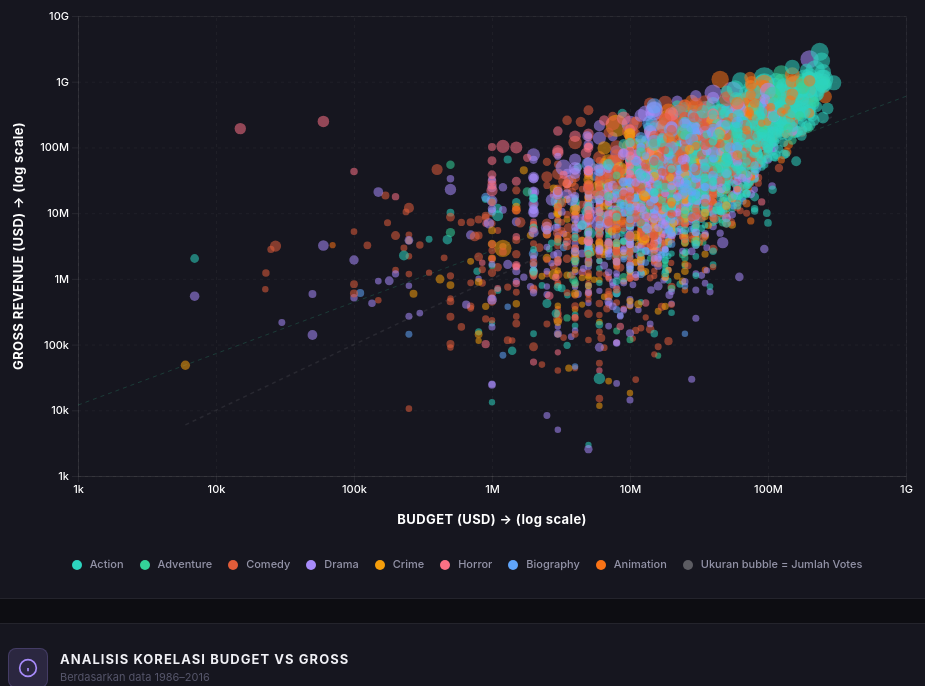
D3 v7 page, settled after 480 driven frames (8 s of simulated time); the page loaded 1 data file(s).


      // ═══════════════════════════════════════════════════════════════
      // CONFIGURATION
      // ═══════════════════════════════════════════════════════════════
      const GENRE_COLORS = {
        Comedy: "#e05c3a",
        Action: "#2dd4bf",
        Drama: "#a78bfa",
        Crime: "#f59e0b",
        Biography: "#60a5fa",
        Adventure: "#34d399",
        Animation: "#f97316",
        Horror: "#fb7185",
        Thriller: "#8b5cf6",
        Romance: "#ec4899",
        "Sci-Fi": "#06b6d4",
        Fantasy: "#d946ef",
      };

      let allData = [];
      let currentData = [];

      const MARGIN = { top: 20, right: 28, bottom: 60, left: 70 };

      function fmtMoney(v) {
        if (!v || isNaN(v) || v <= 0) return "N/A";
        if (v >= 1e9) return "$" + (v / 1e9).toFixed(2) + "B";
        if (v >= 1e6) return "$" + (v / 1e6).toFixed(1) + "M";
        if (v >= 1e3) return "$" + (v / 1e3).toFixed(0) + "K";
        return "$" + Math.round(v);
      }

      function calcROI(budget, gross) {
        if (!budget || budget <= 0 || !gross || gross <= 0) return null;
        return (gross - budget) / budget;
      }

      function calculateCorrelation(xArr, yArr) {
        const n = xArr.length;
        if (n < 3) return 0;
        const sumX = d3.sum(xArr),
          sumY = d3.sum(yArr);
        const sumXY = d3.sum(xArr.map((x, i) => x * yArr[i]));
        const sumX2 = d3.sum(xArr.map((x) => x * x));
        const sumY2 = d3.sum(yArr.map((y) => y * y));
        const numerator = n * sumXY - sumX * sumY;
        const denominator = Math.sqrt(
          (n * sumX2 - sumX * sumX) * (n * sumY2 - sumY * sumY),
        );
        return denominator === 0 ? 0 : numerator / denominator;
      }

      function truncate(str, n) {
        return str.length > n ? str.slice(0, n) + "…" : str;
      }

      // ═══════════════════════════════════════════════════════════════
      // LOAD DATA
      // ═══════════════════════════════════════════════════════════════
      d3.csv("../data/movies.csv")
        .then((raw) => {
          allData = raw
            .map((d) => ({
              name: d.name || "",
              genre: d.genre || "Other",
              year: +d.year || 0,
              budget: parseFloat(d.budget) || 0,
              gross: parseFloat(d.gross) || 0,
              score: parseFloat(d.score) || 0,
              votes: parseFloat(d.votes) || 0,
            }))
            .filter(
              (d) =>
                d.year >= 1980 &&
                d.name &&
                d.budget > 0 &&
                d.gross > 0 &&
                d.genre,
            );

          // Populate genre dropdown
          const genres = [...new Set(allData.map((d) => d.genre))]
            .filter(Boolean)
            .sort();
          const sel = document.getElementById("genre-select");
          genres.forEach((g) => {
            const opt = document.createElement("option");
            opt.value = g;
            opt.textContent = g;
            sel.appendChild(opt);
          });

          // Setup range slider labels
          const yearMin = document.getElementById("year-min");
          const yearMax = document.getElementById("year-max");
          const rangeLabel = document.getElementById("year-range-label");

          yearMin.addEventListener("input", () => {
            if (parseInt(yearMin.value) > parseInt(yearMax.value))
              yearMax.value = yearMin.value;
            rangeLabel.textContent = `${yearMin.value} - ${yearMax.value}`;
            applyFilters();
          });
          yearMax.addEventListener("input", () => {
            if (parseInt(yearMax.value) < parseInt(yearMin.value))
              yearMin.value = yearMax.value;
            rangeLabel.textContent = `${yearMin.value} - ${yearMax.value}`;
            applyFilters();
          });

          document.getElementById("loading").style.display = "none";
          document.getElementById("scatter-chart").style.display = "block";
          applyFilters();
        })
        .catch((err) => {
          document.getElementById("loading").innerHTML =
            `<div style="text-align:center;color:var(--accent)"><strong>Gagal memuat data</strong><br><small style="color:var(--text-muted)">${err.message}</small><br>Pastikan file data/movies.csv ada</div>`;
        });

      // ═══════════════════════════════════════════════════════════════
      // FILTERS
      // ═══════════════════════════════════════════════════════════════
      function applyFilters() {
        const genre = document.getElementById("genre-select").value;
        const yearMin =
          parseInt(document.getElementById("year-min").value) || 1986;
        const yearMax =
          parseInt(document.getElementById("year-max").value) || 2016;
        const budgetMin =
          parseFloat(document.getElementById("budget-filter").value) || 0;

        currentData = allData.filter((d) => {
          if (genre && d.genre !== genre) return false;
          if (d.year < yearMin || d.year > yearMax) return false;
          if (d.budget < budgetMin) return false;
          return true;
        });

        updateStats();
        updateInsights();
        renderChart();
      }

      function updateStats() {
        const total = currentData.length;
        document.getElementById("stat-total").textContent =
          total.toLocaleString("id-ID");

        if (total === 0) {
          document.getElementById("stat-avg-roi").textContent = "—";
          document.getElementById("stat-top-budget").textContent = "—";
          document.getElementById("stat-top-gross").textContent = "—";
          document.getElementById("stat-correlation").textContent = "—";
          return;
        }

        const roiValues = currentData
          .map((d) => calcROI(d.budget, d.gross))
          .filter((v) => v !== null);
        const avgROI = roiValues.length ? d3.mean(roiValues) : 0;
        document.getElementById("stat-avg-roi").textContent =
          avgROI.toFixed(2) + "x";

        const topBudget = d3.greatest(currentData, (d) => d.budget);
        const topGross = d3.greatest(currentData, (d) => d.gross);
        document.getElementById("stat-top-budget").textContent = topBudget
          ? fmtMoney(topBudget.budget)
          : "—";
        document.getElementById("stat-top-budget-name").textContent = topBudget
          ? truncate(topBudget.name, 20)
          : "—";
        document.getElementById("stat-top-gross").textContent = topGross
          ? fmtMoney(topGross.gross)
          : "—";
        document.getElementById("stat-top-gross-name").textContent = topGross
          ? truncate(topGross.name, 20)
          : "—";

        const corr = calculateCorrelation(
          currentData.map((d) => Math.log(d.budget)),
          currentData.map((d) => Math.log(d.gross)),
        );
        document.getElementById("stat-correlation").textContent =
          corr.toFixed(3);
      }

      function updateInsights() {
        const total = currentData.length;
        if (total === 0) return;

        const corr = calculateCorrelation(
          currentData.map((d) => Math.log(d.budget)),
          currentData.map((d) => Math.log(d.gross)),
        );
        const strength = Math.abs(corr);
        let interpretation = "";
        if (strength > 0.5) interpretation = "KUAT";
        else if (strength > 0.3) interpretation = "SEDANG";
        else if (strength > 0.1) interpretation = "LEMAH";
        else interpretation = "SANGAT LEMAH";

        const avgROI =
          d3.mean(
            currentData
              .map((d) => calcROI(d.budget, d.gross))
              .filter((v) => v !== null),
          ) || 0;

        // Genre dengan ROI tertinggi
        const roiByGenre = {};
        currentData.forEach((d) => {
          const roi = calcROI(d.budget, d.gross);
          if (roi !== null) {
            if (!roiByGenre[d.genre]) roiByGenre[d.genre] = [];
            roiByGenre[d.genre].push(roi);
          }
        });
        let bestGenre = { name: "—", roi: 0 };
        for (const [genre, rois] of Object.entries(roiByGenre)) {
          const medianRoi = d3.median(rois);
          if (medianRoi > bestGenre.roi) {
            bestGenre = { name: genre, roi: medianRoi };
          }
        }

        // Hidden gems count
        const hiddenGems = currentData.filter(
          (d) => d.score >= 8.0 && d.budget < 10000000,
        ).length;

        const grid = document.getElementById("insights-grid");
        grid.innerHTML = `
        <div class="insight-card">
            <div class="ic-num">${corr.toFixed(3)}</div>
            <div class="ic-label">Koefisien Korelasi (r)</div>
            <div class="ic-desc">Hubungan ${interpretation} dan ${corr > 0 ? "positif" : "negatif"} antara budget dan gross revenue.</div>
        </div>
        <div class="insight-card">
            <div class="ic-num">${avgROI.toFixed(2)}x</div>
            <div class="ic-label">Rata-rata ROI</div>
            <div class="ic-desc">Return on Investment rata-rata dari ${total.toLocaleString("id-ID")} film dalam filter aktif.</div>
        </div>
        <div class="insight-card">
            <div class="ic-num">${bestGenre.name}</div>
            <div class="ic-label">Genre dengan ROI Tertinggi</div>
            <div class="ic-desc">Median ROI ${bestGenre.roi.toFixed(2)}x — genre ini paling efisien secara finansial.</div>
        </div>
        <div class="insight-card">
            <div class="ic-num">${hiddenGems}</div>
            <div class="ic-label">Hidden Gems</div>
            <div class="ic-desc">Film dengan skor ≥ 8.0 namun budget < $10M — kualitas tinggi dengan biaya rendah.</div>
        </div>
    `;
      }

      // ═══════════════════════════════════════════════════════════════
      // RENDER CHART
      // ═══════════════════════════════════════════════════════════════
      function renderChart() {
        const container = document.getElementById("scatter-chart");
        const width = Math.max(700, container.parentElement.clientWidth - 40);
        const height = 540;
        container.setAttribute("width", width);
        container.setAttribute("height", height);
        container.innerHTML = "";

        if (currentData.length === 0) {
          container.innerHTML = `<text x="${width / 2}" y="${height / 2}" text-anchor="middle" fill="var(--text-muted)" font-size="14">Tidak ada data dengan filter yang dipilih</text>`;
          return;
        }

        const innerW = width - MARGIN.left - MARGIN.right;
        const innerH = height - MARGIN.top - MARGIN.bottom;
        const svg = d3
          .select("#scatter-chart")
          .append("g")
          .attr("transform", `translate(${MARGIN.left},${MARGIN.top})`);

        // Scales
        const budgetMin = d3.min(currentData, (d) => d.budget);
        const budgetMax = d3.max(currentData, (d) => d.budget);
        const grossMin = d3.min(currentData, (d) => d.gross);
        const grossMax = d3.max(currentData, (d) => d.gross);

        const xScale = d3
          .scaleLog()
          .domain([budgetMin, budgetMax])
          .range([0, innerW])
          .nice();
        const yScale = d3
          .scaleLog()
          .domain([grossMin, grossMax])
          .range([innerH, 0])
          .nice();

        const minVotes = d3.min(currentData, (d) => d.votes) || 1;
        const maxVotes = d3.max(currentData, (d) => d.votes) || 1;
        const rScale = d3
          .scaleSqrt()
          .domain([minVotes, maxVotes])
          .range([3, 12]);

        // Grid
        svg
          .append("g")
          .attr("class", "grid")
          .call(d3.axisLeft(yScale).ticks(6).tickSize(-innerW).tickFormat(""))
          .selectAll(".domain, .tick line")
          .attr("stroke", "rgba(255,255,255,.05)");
        svg
          .append("g")
          .attr("class", "grid")
          .attr("transform", `translate(0,${innerH})`)
          .call(d3.axisBottom(xScale).ticks(6).tickSize(-innerH).tickFormat(""))
          .selectAll(".domain, .tick line")
          .attr("stroke", "rgba(255,255,255,.05)");

        // Diagonal line (budget = gross)
        const diagStart = Math.max(budgetMin, grossMin);
        const diagEnd = Math.min(budgetMax, grossMax);
        if (diagEnd > diagStart) {
          svg
            .append("line")
            .attr("x1", xScale(diagStart))
            .attr("y1", yScale(diagStart))
            .attr("x2", xScale(diagEnd))
            .attr("y2", yScale(diagEnd))
            .attr("stroke", "rgba(255,255,255,0.08)")
            .attr("stroke-dasharray", "4,4")
            .attr("stroke-width", 1.5);
        }

        // ROI 200% line
        svg
          .append("line")
          .attr("x1", 0)
          .attr("y1", yScale(budgetMin * 2))
          .attr("x2", innerW)
          .attr("y2", yScale(budgetMax * 2))
          .attr("stroke", "rgba(52,211,153,0.2)")
          .attr("stroke-dasharray", "4,4")
          .attr("stroke-width", 1);

        // ============================================================
        // SUMBU X — dengan label putih dan jarak longgar
        // ============================================================
        svg
          .append("g")
          .attr("class", "axis")
          .attr("transform", `translate(0,${innerH})`)
          .call(
            d3
              .axisBottom(xScale)
              .ticks(6) // ← maksimal 6 label agar tidak padat
              .tickFormat(d3.format("~s")),
          )
          .selectAll("text")
          .attr("fill", "#ffffff")
          .attr("font-size", "11px")
          .attr("font-weight", "500");

        // ============================================================
        // SUMBU Y — dengan label putih dan jarak longgar
        // ============================================================
        svg
          .append("g")
          .attr("class", "axis")
          .call(
            d3
              .axisLeft(yScale)
              .ticks(6) // ← maksimal 6 label agar tidak padat
              .tickFormat(d3.format("~s")),
          )
          .selectAll("text")
          .attr("fill", "#ffffff")
          .attr("font-size", "11px")
          .attr("font-weight", "500");

        // ============================================================
        // LABEL SUMBU X — putih, lebih besar, lebih jelas
        // ============================================================
        svg
          .append("text")
          .attr("class", "x-axis-label")
          .attr("x", innerW / 2)
          .attr("y", innerH + 48)
          .attr("text-anchor", "middle")
          .attr("fill", "#ffffff")
          .attr("font-size", 13)
          .attr("font-weight", 700)
          .attr("letter-spacing", "0.03em")
          .text("BUDGET (USD) → (log scale)");

        // ============================================================
        // LABEL SUMBU Y — putih, lebih besar, lebih jelas
        // ============================================================
        svg
          .append("text")
          .attr("class", "y-axis-label")
          .attr("transform", "rotate(-90)")
          .attr("x", -innerH / 2)
          .attr("y", -55)
          .attr("text-anchor", "middle")
          .attr("fill", "#ffffff")
          .attr("font-size", 13)
          .attr("font-weight", 700)
          .attr("letter-spacing", "0.03em")
          .text("GROSS REVENUE (USD) → (log scale)");

        // Points (titik-titik scatter)
        const tooltip = d3.select("#tooltip");
        svg
          .selectAll(".dot")
          .data(currentData)
          .enter()
          .append("circle")
          .attr("cx", (d) => xScale(d.budget))
          .attr("cy", (d) => yScale(d.gross))
          .attr("r", (d) => rScale(d.votes))
          .attr("fill", (d) => GENRE_COLORS[d.genre] || "#888")
          .attr("fill-opacity", 0.55)
          .attr("stroke", "none")
          .on("mouseenter", function (event, d) {
            d3.select(this)
              .attr("stroke", "#fff")
              .attr("stroke-width", 2)
              .attr("fill-opacity", 0.9);
            const roi = calcROI(d.budget, d.gross);
            tooltip.html(`
                <div style="display: flex; justify-content: space-between; margin-bottom: 6px;">
                    <span style="font-weight: 700;">${d.name}</span>
                    <span style="color: #a78bfa; font-weight: 700;">⭐ ${d.score.toFixed(1)}</span>
                </div>
                <div class="tt-row"><span style="color: var(--text-muted);">📅 Tahun / 🎭 Genre</span><span>${d.year} · ${d.genre}</span></div>
                <div class="tt-row"><span style="color: var(--text-muted);">💰 Budget</span><span style="color: #f59e0b;">${fmtMoney(d.budget)}</span></div>
                <div class="tt-row"><span style="color: var(--text-muted);">📈 Gross</span><span style="color: #2dd4bf;">${fmtMoney(d.gross)}</span></div>
                <div class="tt-row"><span style="color: var(--text-muted);">📊 ROI</span><span style="color: #34d399; font-weight: 700;">${roi !== null ? roi.toFixed(2) + "x" : "—"}</span></div>
                <div class="tt-row"><span style="color: var(--text-muted);">🗳 Votes</span><span>${d.votes.toLocaleString("id-ID")}</span></div>
            `);
            tooltip.classed("visible", true);
            const left = event.clientX + 14;
            const top = event.clientY - 10;
            tooltip
              .style("left", Math.min(left, window.innerWidth - 280) + "px")
              .style("top", Math.max(8, top) + "px");
          })
          .on("mouseleave", function () {
            d3.select(this).attr("stroke", "none").attr("fill-opacity", 0.55);
            tooltip.classed("visible", false);
          });

        // Legend
        const genresInView = [
          ...new Set(currentData.map((d) => d.genre)),
        ].slice(0, 8);
        const legendWrap = document.getElementById("legend");
        legendWrap.innerHTML =
          genresInView
            .map(
              (g) => `
        <div class="legend-item">
            <span class="legend-dot" style="background: ${GENRE_COLORS[g] || "#888"}"></span>
            <span>${g}</span>
        </div>
    `,
            )
            .join("") +
          `<div class="legend-item"><span style="width:10px;height:10px;border-radius:50%;background:rgba(255,255,255,0.3);"></span><span>Ukuran bubble = Jumlah Votes</span></div>`;
      }

      // ═══════════════════════════════════════════════════════════════
      // EVENT LISTENERS
      // ═══════════════════════════════════════════════════════════════
      function debounce(fn, ms) {
        let timer;
        return (...args) => {
          clearTimeout(timer);
          timer = setTimeout(() => fn(...args), ms);
        };
      }

      document
        .getElementById("genre-select")
        .addEventListener("change", applyFilters);
      document
        .getElementById("budget-filter")
        .addEventListener("change", applyFilters);
      document.getElementById("btn-reset").addEventListener("click", () => {
        document.getElementById("genre-select").value = "";
        document.getElementById("year-min").value = "1986";
        document.getElementById("year-max").value = "2016";
        document.getElementById("budget-filter").value = "0";
        document.getElementById("year-range-label").textContent = "1986 - 2016";
        applyFilters();
      });

      let resizeTimer;
      window.addEventListener("resize", () => {
        clearTimeout(resizeTimer);
        resizeTimer = setTimeout(() => {
          if (currentData.length) renderChart();
        }, 200);
      });
    

### data: ../data/movies.csv
name, rating, genre, year, released, score, votes, director, writer, star, country, budget, gross, company, runtime, budget_log, gross_log, roi, votes_log, revenue_per_vote, efficiency, vote_reliability
Top Gun, PG, Action, 1986, May 16, 1986 (United States), 6.9, 306000, Tony Scott, Jim Cash, Tom Cruise, United States, 15000000, 357288178, Paramount Pictures, 110.0, 16.52, 19.69, 22.82, 12.63, 1168, 0.46, Highly Reliable
Aliens, R, Action, 1986, July 18, 1986 (United States), 8.3, 668000, James Cameron, James Cameron, Sigourney Weaver, United Kingdom, 18500000, 131060248, Twentieth Century Fox, 137.0, 16.73, 18.69, 6.084, 13.41, 196.2, 0.4486, Highly Reliable
Stand by Me, R, Adventure, 1986, August 22, 1986 (United States), 8.1, 374000, Rob Reiner, Stephen King, Wil Wheaton, United States, 8000000, 52287414, Columbia Pictures, 89.0, 15.89, 17.77, 5.536, 12.83, 139.8, 1.012, Highly Reliable
Ferris Bueller's Day Off, PG-13, Comedy, 1986, June 11, 1986 (United States), 7.8, 330000, John Hughes, John Hughes, Matthew Broderick, United States, 6000000, 70720215, Paramount Pictures, 103.0, 15.61, 18.07, 10.79, 12.71, 214.3, 1.3, Highly Reliable
Crocodile Dundee, PG-13, Action, 1986, September 26, 1986 (United States), 6.6, 96000, Peter Faiman, Paul Hogan, Paul Hogan, Australia, 8800000, 328203506, Rimfire Films, 97.0, 15.99, 19.61, 36.3, 11.47, 3419, 0.75, Reliable
Labyrinth, PG, Adventure, 1986, June 27, 1986 (United States), 7.4, 127000, Jim Henson, Dennis Lee, David Bowie, United Kingdom, 25000000, 13915874, Henson Associates (HA), 101.0, 17.03, 16.45, -0.4434, 11.75, 109.6, 0.296, Highly Reliable
Highlander, R, Action, 1986, March 7, 1986 (United States), 7.1, 127000, Russell Mulcahy, Gregory Widen, Christopher Lambert, United Kingdom, 16000000, 5900712, Thorn EMI Screen Entertainment, 116.0, 16.59, 15.59, -0.6312, 11.75, 46.46, 0.4437, Highly Reliable
Big Trouble in Little China, PG-13, Action, 1986, July 2, 1986 (United States), 7.3, 128000, John Carpenter, Gary Goldman, Kurt Russell, United States, 25000000, 11100577, Twentieth Century Fox, 99.0, 17.03, 16.22, -0.556, 11.76, 86.72, 0.292, Highly Reliable
Pretty in Pink, PG-13, Comedy, 1986, February 28, 1986 (United States), 6.8, 76000, Howard Deutch, John Hughes, Molly Ringwald, United States, 9000000, 40479480, Paramount Pictures, 97.0, 16.01, 17.52, 3.498, 11.24, 532.6, 0.7556, Reliable
Platoon, R, Drama, 1986, February 6, 1987 (United States), 8.1, 389000, Oliver Stone, Oliver Stone, Charlie Sheen, United States, 6000000, 138545632, Hemdale, 120.0, 15.61, 18.75, 22.09, 12.87, 356.2, 1.35, Highly Reliable
Blue Velvet, R, Drama, 1986, October 23, 1986 (Italy), 7.7, 186000, David Lynch, David Lynch, Isabella Rossellini, United States, 6000000, 8618766, De Laurentiis Entertainment Group (DEG), 120.0, 15.61, 15.97, 0.4365, 12.13, 46.34, 1.283, Highly Reliable
Manhunter, R, Crime, 1986, August 15, 1986 (United States), 7.2, 68000, Michael Mann, Thomas Harris, William Petersen, United States, 15000000, 8621783, De Laurentiis Entertainment Group (DEG), 120.0, 16.52, 15.97, -0.4252, 11.13, 126.8, 0.48, Reliable
Howard the Duck, PG, Action, 1986, August 1, 1986 (United States), 4.7, 44000, Willard Huyck, Steve Gerber, Lea Thompson, United States, 37000000, 37962774, Universal Pictures, 110.0, 17.43, 17.45, 0.02602, 10.69, 862.8, 0.127, Moderate
The Fly, R, Drama, 1986, August 15, 1986 (United States), 7.6, 165000, David Cronenberg, George Langelaan, Jeff Goldblum, United States, 15000000, 60629159, SLM Production Group, 96.0, 16.52, 17.92, 3.042, 12.01, 367.4, 0.5067, Highly Reliable
Little Shop of Horrors, PG-13, Comedy, 1986, December 19, 1986 (United States), 7.0, 68000, Frank Oz, Howard Ashman, Rick Moranis, United States, 25000000, 38983045, The Geffen Company, 94.0, 17.03, 17.48, 0.5593, 11.13, 573.3, 0.28, Reliable
The Mosquito Coast, PG, Adventure, 1986, November 26, 1986 (United States), 6.6, 28000, Peter Weir, Paul Theroux, Harrison Ford, United States, 25000000, 14302779, The Saul Zaentz Company, 117.0, 17.03, 16.48, -0.4279, 10.24, 510.8, 0.264, Moderate
River's Edge, R, Crime, 1986, May 8, 1987 (United States), 7.0, 17000, Tim Hunter, Neal Jimenez, Crispin Glover, United States, 1900000, 4600000, Hemdale, 99.0, 14.46, 15.34, 1.421, 9.741, 270.6, 3.684, Moderate
9½ Weeks, R, Drama, 1986, February 21, 1986 (United States), 6.0, 39000, Adrian Lyne, Elizabeth McNeill, Mickey Rourke, United States, 17000000, 6735922, Producers Sales Organization (PSO), 117.0, 16.65, 15.72, -0.6038, 10.57, 172.7, 0.3529, Moderate
The Golden Child, PG-13, Action, 1986, December 12, 1986 (United States), 6.0, 53000, Michael Ritchie, Dennis Feldman, Eddie Murphy, United States, 25000000, 79817937, Paramount Pictures, 94.0, 17.03, 18.2, 2.193, 10.88, 1506, 0.24, Reliable
Star Trek IV: The Voyage Home, PG, Action, 1986, November 26, 1986 (United States), 7.3, 81000, Leonard Nimoy, Gene Roddenberry, William Shatner, United States, 25000000, 109713132, Paramount Pictures, 119.0, 17.03, 18.51, 3.389, 11.3, 1354, 0.292, Reliable
Short Circuit, PG, Comedy, 1986, May 9, 1986 (United States), 6.7, 58000, John Badham, S.S. Wilson, Ally Sheedy, United States, 15000000, 40697761, TriStar Pictures, 98.0, 16.52, 17.52, 1.713, 10.97, 701.7, 0.4467, Reliable
The Delta Force, R, Action, 1986, February 14, 1986 (United States), 5.6, 19000, Menahem Golan, James Bruner, Chuck Norris, United States, 12000000, 17768900, Golan-Globus Productions, 125.0, 16.3, 16.69, 0.4807, 9.852, 935.2, 0.4667, Moderate
The Wraith, PG-13, Action, 1986, November 21, 1986 (United States), 6.0, 15000, Mike Marvin, Mike Marvin, Charlie Sheen, United States, 2700000, 3500000, New Century Entertainment Corporation, 93.0, 14.81, 15.07, 0.2963, 9.616, 233.3, 2.222, Moderate
The Color of Money, R, Drama, 1986, October 17, 1986 (United States), 7.0, 77000, Martin Scorsese, Walter Tevis, Paul Newman, United States, 13800000, 52293982, Touchstone Pictures, 119.0, 16.44, 17.77, 2.789, 11.25, 679.1, 0.5072, Reliable
… [head cut at 6 KiB]